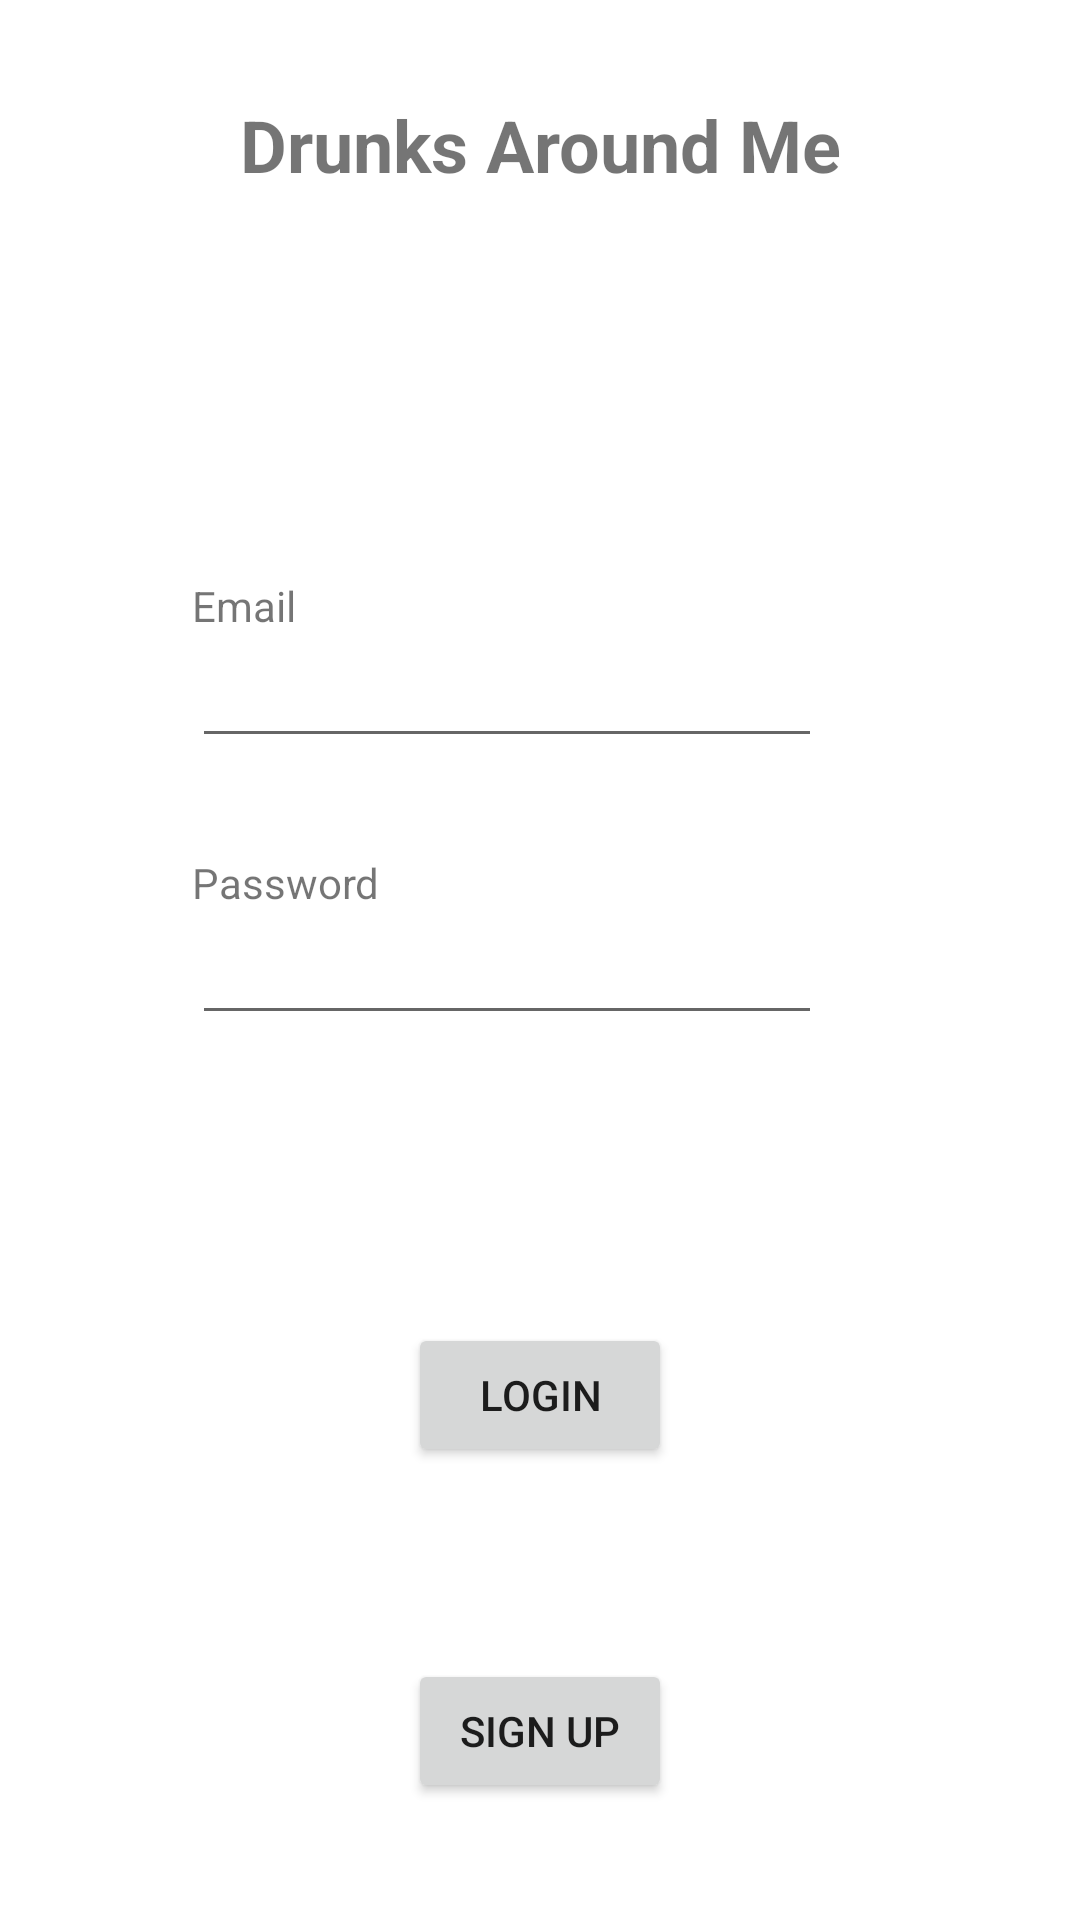

Here is an Android app screen rendered from its layout file. Give the layout XML and the strings, colors and styles it references.
<!-- AndroidManifest.xml: application theme Theme.DrunksAroundMe -->
<!-- res/layout/activity_login.xml -->
<?xml version="1.0" encoding="utf-8"?>
<androidx.constraintlayout.widget.ConstraintLayout xmlns:android="http://schemas.android.com/apk/res/android"
    xmlns:app="http://schemas.android.com/apk/res-auto"
    xmlns:tools="http://schemas.android.com/tools"
    android:layout_width="match_parent"
    android:layout_height="match_parent"
    tools:context=".LoginActivity">

    <TextView
        android:id="@+id/txtEmail"
        android:layout_width="wrap_content"
        android:layout_height="wrap_content"
        android:layout_marginStart="64dp"
        android:layout_marginTop="128dp"
        android:text="@string/txtEmail"
        app:layout_constraintStart_toStartOf="parent"
        app:layout_constraintTop_toBottomOf="@+id/txtAppname" />

    <TextView
        android:id="@+id/txtPassword"
        android:layout_width="wrap_content"
        android:layout_height="wrap_content"
        android:layout_marginTop="32dp"
        android:text="@string/txtPassword"
        app:layout_constraintStart_toStartOf="@+id/txtEmail"
        app:layout_constraintTop_toBottomOf="@+id/etxtEmail" />

    <EditText
        android:id="@+id/etxtPassword"
        android:layout_width="wrap_content"
        android:layout_height="wrap_content"
        android:ems="10"
        android:inputType="textPassword"
        app:layout_constraintStart_toStartOf="@+id/txtPassword"
        app:layout_constraintTop_toBottomOf="@+id/txtPassword" />

    <EditText
        android:id="@+id/etxtEmail"
        android:layout_width="wrap_content"
        android:layout_height="wrap_content"
        android:ems="10"
        android:inputType="textEmailAddress"
        app:layout_constraintStart_toStartOf="@+id/txtEmail"
        app:layout_constraintTop_toBottomOf="@+id/txtEmail" />

    <Button
        android:id="@+id/btnLogin"
        android:layout_width="wrap_content"
        android:layout_height="wrap_content"
        android:layout_marginTop="96dp"
        android:text="@string/btnLogin"
        app:layout_constraintEnd_toEndOf="parent"
        app:layout_constraintStart_toStartOf="parent"
        app:layout_constraintTop_toBottomOf="@+id/etxtPassword" />

    <Button
        android:id="@+id/btnSignup"
        android:layout_width="wrap_content"
        android:layout_height="wrap_content"
        android:layout_marginTop="64dp"
        android:text="@string/btnSingup"
        app:layout_constraintEnd_toEndOf="parent"
        app:layout_constraintStart_toStartOf="parent"
        app:layout_constraintTop_toBottomOf="@+id/btnLogin" />

    <TextView
        android:id="@+id/txtAppname"
        android:layout_width="wrap_content"
        android:layout_height="wrap_content"
        android:layout_marginTop="32dp"
        android:text="@string/txtAppName"
        android:textSize="24sp"
        android:textStyle="bold"
        app:layout_constraintEnd_toEndOf="parent"
        app:layout_constraintStart_toStartOf="parent"
        app:layout_constraintTop_toTopOf="parent" />
</androidx.constraintlayout.widget.ConstraintLayout>
<!-- resources referenced by this layout -->
<resources>
  <string name="btnLogin">Login</string>
  <string name="btnSingup">Sign up</string>
  <string name="txtAppName">Drunks Around Me</string>
  <string name="txtEmail">Email</string>
  <string name="txtPassword">Password</string>
  <style name="Theme.DrunksAroundMe" parent="Theme.MaterialComponents.DayNight.DarkActionBar">
          
          <item name="colorPrimary">@color/purple_500</item>
          <item name="colorPrimaryVariant">@color/purple_700</item>
          <item name="colorOnPrimary">@color/white</item>
          
          <item name="colorSecondary">@color/teal_200</item>
          <item name="colorSecondaryVariant">@color/teal_700</item>
          <item name="colorOnSecondary">@color/black</item>
          
          <item name="android:statusBarColor" tools:targetApi="l">?attr/colorPrimaryVariant</item>
          
      </style>
  <!-- not gathered from this repository: default colours our renderer supplied (Android Studio template values) -->
  <color name="purple_500">#FF6200EE</color>
  <color name="purple_700">#FF3700B3</color>
  <color name="teal_200">#FF03DAC5</color>
  <color name="teal_700">#FF018786</color>
  <color name="black">#FF000000</color>
  <color name="white">#FFFFFFFF</color>
</resources>
